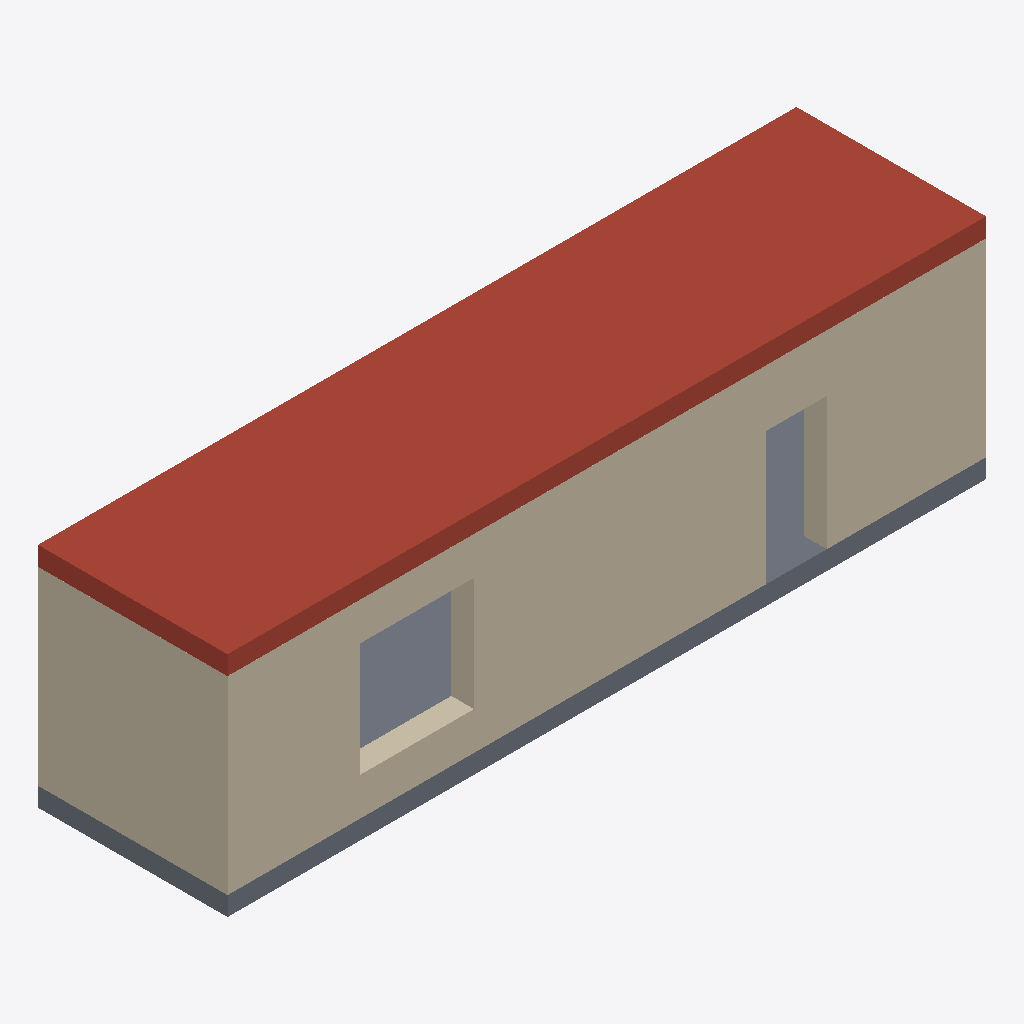
Isometric view of an IFC building model (IFC-SPF (STEP), schema IFC4, length unit metre), seen from the south-west, elements coloured by IFC class (only those large enough to see are counted): 3 walls (beige), 1 roof (red-brown), 1 slab (grey).
Extent 10.0 m × 2.5 m × 3.0 m (x, y, z). Storeys (1): Niveau 0 at -1.50 m. Elements (6): 4 IfcWall, 2 IfcSlab.

HEADER;
FILE_DESCRIPTION(('ViewDefinition[DesignTransferView]'),'2;1');
FILE_NAME('/dev/null','2026-11-03T14:47:36+00:00',(''),(''),'IfcOpenShell 0.9.0.post1','IfcOpenShell 0.9.0.post1','Nobody');
FILE_SCHEMA(('IFC4'));
ENDSEC;
DATA;
#1=IFCPROJECT('2qG$wTYpn1_grnnbofp6Kc',$,'Module parte1',$,$,$,$,(#10),#5);
#12=IFCSITE('2r_UhUt7n4NvIeGPueWEz8',$,'Site',$,$,#22,$,$,$,$,$,$,$,$);
#13=IFCBUILDING('3yy6p2g2b8BgkezVeY816D',$,'Module parte1',$,$,#27,$,$,$,$,$,$);
#14=IFCBUILDINGSTOREY('14u5w9C3H9FPdK66fYZHfe',$,'Niveau 0',$,$,#32,$,$,$,-1.5);
#46=IFCSLAB('2ZlW1cc_bAv9XTf2Fg$kIz',$,'Dalle de toiture',$,$,#202,#58,$,.ROOF.);
#59=IFCWALL('2RDsTBJQL50xv9bFUZ$cbb',$,'Mur Sud',$,$,#212,#71,$,.STANDARD.);
#33=IFCSLAB('2sQUxWdYzEzv6YpPuUQwKz',$,'Dalle de sol',$,$,#177,#45,$,.FLOOR.);
#85=IFCWALL('3MwzFuQTzFHvNLlQ616T9F',$,'Mur Ouest',$,$,#207,#97,$,.STANDARD.);
#72=IFCWALL('3pMXrQ$nH3kBTCdKiJQ6RN',$,'Mur Nord',$,$,#197,#84,$,.STANDARD.);
ENDSEC;
